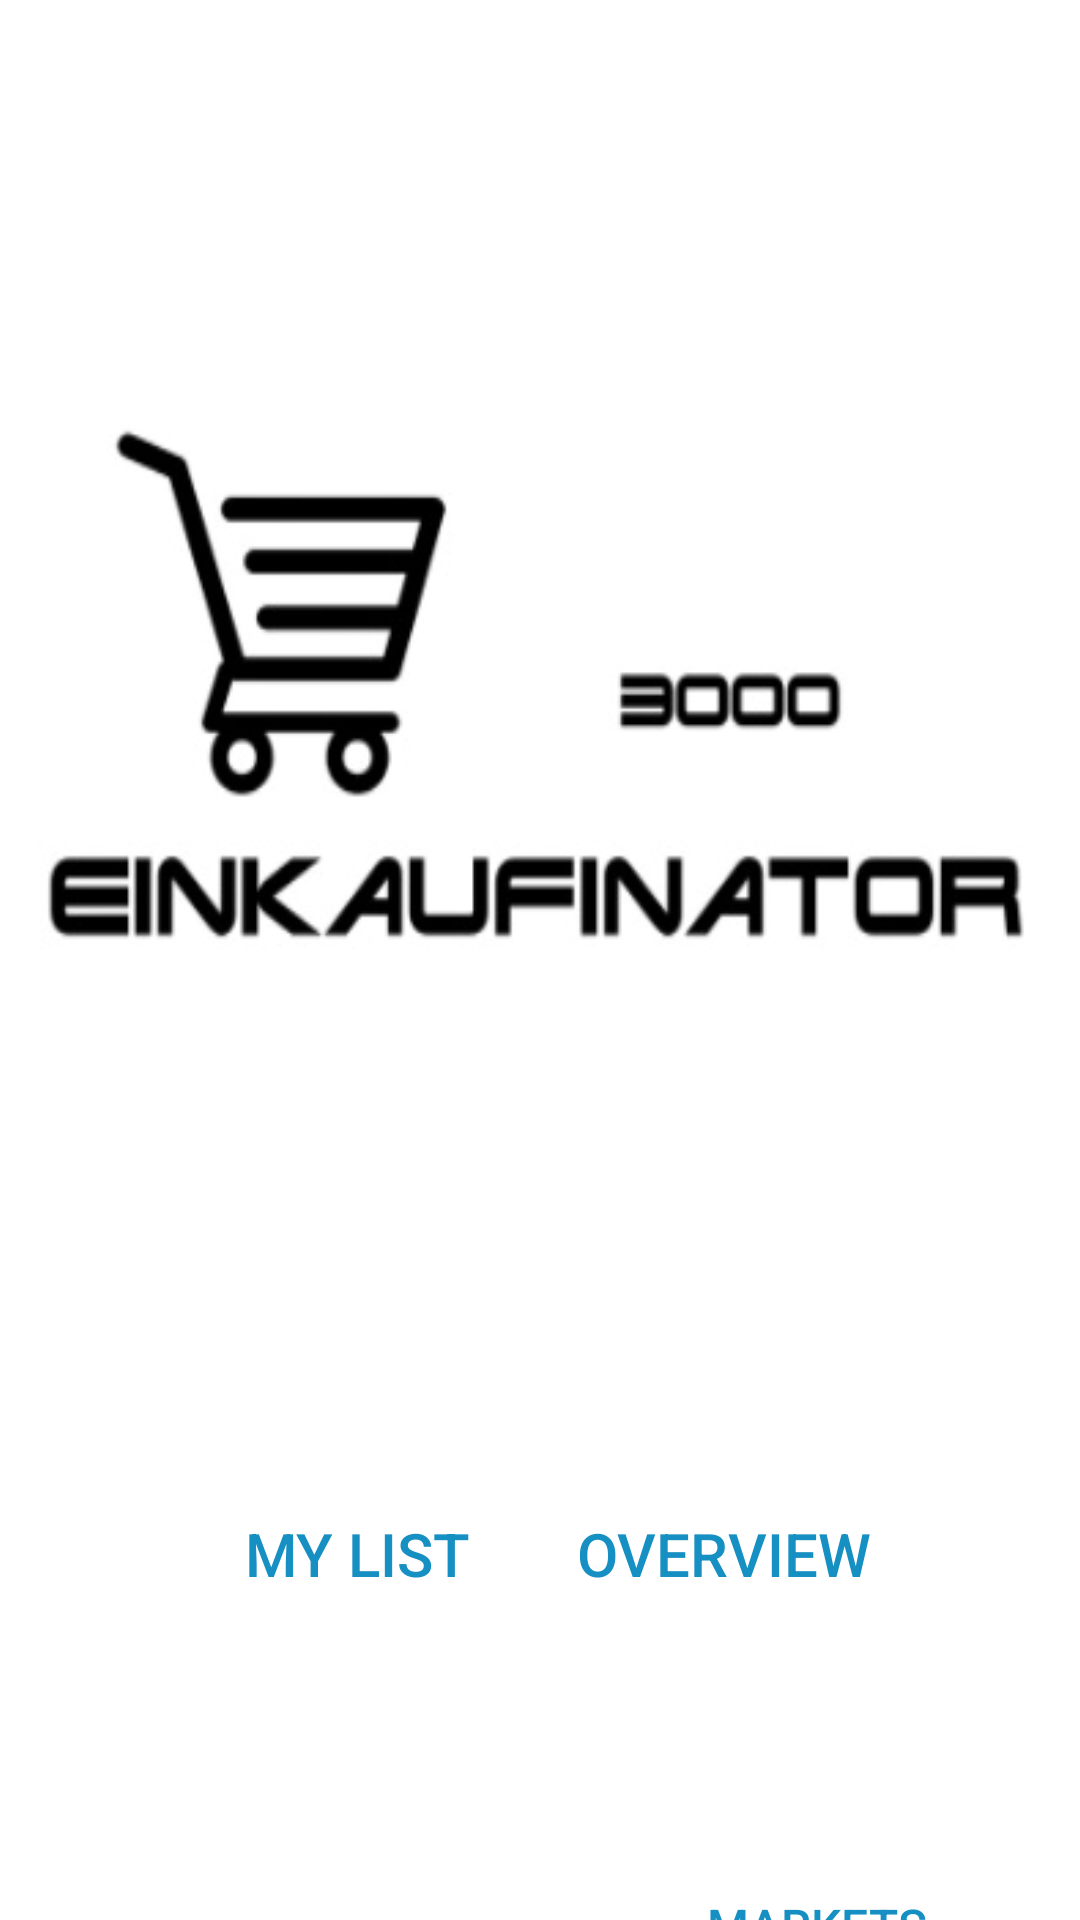

Here is an Android app screen rendered from its layout file. Give the layout XML and the strings, colors and styles it references.
<!-- AndroidManifest.xml: application theme Theme.Einkaufinator3000 -->
<!-- res/layout/fragment_home.xml -->
<?xml version="1.0" encoding="utf-8"?>
<androidx.constraintlayout.widget.ConstraintLayout xmlns:android="http://schemas.android.com/apk/res/android"
    xmlns:app="http://schemas.android.com/apk/res-auto"
    xmlns:tools="http://schemas.android.com/tools"
    android:layout_width="match_parent"
    android:layout_height="match_parent"
    tools:context=".ui.HomeFragment">

    <ImageView
        android:id="@+id/home_logo"
        android:layout_width="365dp"
        android:layout_height="430dp"
        android:contentDescription="@string/app_name"
        android:src="@drawable/menu_background"
        app:layout_constraintBottom_toBottomOf="parent"
        app:layout_constraintEnd_toEndOf="parent"
        app:layout_constraintStart_toStartOf="parent"
        app:layout_constraintTop_toTopOf="parent"
        app:layout_constraintVertical_bias="0.209" />

    <Button
        android:id="@+id/btn_list"
        android:layout_width="150dp"
        android:layout_height="wrap_content"
        android:layout_marginStart="44dp"
        android:layout_marginTop="20dp"
        android:background="@android:color/transparent"
        android:text="@string/btn_list"
        android:textColor="@color/app_color"
        android:textSize="20sp"
        app:layout_constraintStart_toStartOf="parent"
        app:layout_constraintTop_toBottomOf="@+id/home_logo" />

    <Button
        android:id="@+id/btn_over"
        android:layout_width="150dp"
        android:layout_height="wrap_content"
        android:layout_marginTop="20dp"
        android:layout_marginEnd="44dp"
        android:background="@android:color/transparent"
        android:text="@string/btn_over"
        android:textColor="@color/app_color"
        android:textSize="20sp"
        app:layout_constraintEnd_toEndOf="parent"
        app:layout_constraintHorizontal_bias="1.0"
        app:layout_constraintStart_toEndOf="@+id/btn_list"
        app:layout_constraintTop_toBottomOf="@+id/home_logo" />

    <Button
        android:id="@+id/btn_markets"
        android:layout_width="wrap_content"
        android:layout_height="wrap_content"
        android:layout_marginTop="76dp"
        android:layout_marginEnd="44dp"
        android:text="@string/btn_markets"
        android:background="@android:color/transparent"
        android:textColor="@color/app_color"
        android:textSize="16sp"
        app:layout_constraintEnd_toEndOf="parent"
        app:layout_constraintTop_toBottomOf="@+id/btn_over" />

</androidx.constraintlayout.widget.ConstraintLayout>
<!-- resources referenced by this layout -->
<resources>
  <color name="app_color">#168FC3</color>
  <!-- drawable menu_background: jpg bitmap (drawable, 17885 bytes) -->
  <string name="app_name">Einkaufinator3000</string>
  <string name="btn_list">My List</string>
  <string name="btn_markets">Markets</string>
  <string name="btn_over">Overview</string>
  <style name="Theme.Einkaufinator3000" parent="Theme.MaterialComponents.DayNight.DarkActionBar">
          
          <item name="colorPrimary">@color/app_color</item>
          <item name="colorPrimaryVariant">@color/purple_700</item>
          <item name="colorOnPrimary">@color/white</item>
          
          <item name="colorSecondary">@color/teal_200</item>
          <item name="colorSecondaryVariant">@color/teal_700</item>
          <item name="colorOnSecondary">@color/black</item>
          
          <item name="android:statusBarColor" tools:targetApi="l">?attr/colorPrimaryVariant</item>
          
      </style>
  <color name="purple_700">#FF3700B3</color>
  <color name="white">#FFFFFFFF</color>
  <color name="teal_200">#FF03DAC5</color>
  <color name="teal_700">#FF018786</color>
  <color name="black">#FF000000</color>
</resources>
